3-way image classification set "paddy_leaf_reformat" from GitHub (Manoranjitham61217/paddy-diseases-detection); label vocabulary: bacterial blight, blast, brown spot.

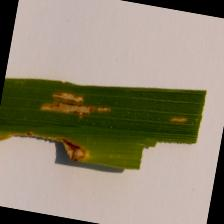
Label: bacterial blight

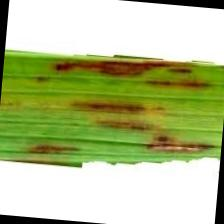
Label: blast

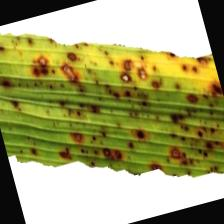
Label: brown spot

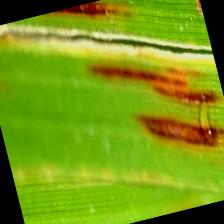
Label: blast

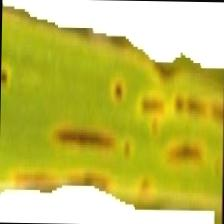
Label: brown spot

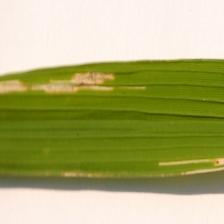
Label: bacterial blight
